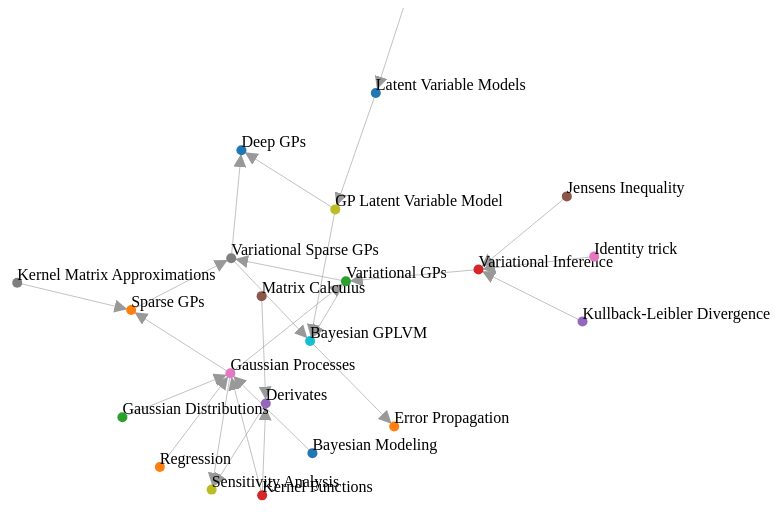
D3 v4 page, settled after 360 driven frames (6 s of simulated time); the page loaded 1 data file(s).


    var colors = d3.scaleOrdinal(d3.schemeCategory10);

    var svg = d3.select("svg"),
        width = +svg.attr("width"),
        height = +svg.attr("height"),
        node,
        link;

    svg.append('defs').append('marker')
        .attrs({'id':'arrowhead',
            'viewBox':'-0 -5 10 10',
            'refX':13,
            'refY':0,
            'orient':'auto',
            'markerWidth':13,
            'markerHeight':13,
            'xoverflow':'visible'})
        .append('svg:path')
        .attr('d', 'M 0,-5 L 10 ,0 L 0,5')
        .attr('fill', '#999')
        .style('stroke','none');

    var simulation = d3.forceSimulation()
        .force("link", d3.forceLink().id(function (d) {return d.id;}).distance(100).strength(1))
        .force("charge", d3.forceManyBody().strength(-200))
        .force("center", d3.forceCenter(width / 2, height / 2));

    d3.json("graph.json", function (error, graph) {
        if (error) throw error;
        update(graph.links, graph.nodes);
    })

    function update(links, nodes) {
        link = svg.selectAll(".link")
            .data(links)
            .enter()
            .append("line")
            .attr("class", "link")
            .attr('marker-end','url(#arrowhead)')

        link.append("title")
            .text(function (d) {return d.type;});

        edgepaths = svg.selectAll(".edgepath")
            .data(links)
            .enter()
            .append('path')
            .attrs({
                'class': 'edgepath',
                'fill-opacity': 0,
                'stroke-opacity': 0,
                'id': function (d, i) {return 'edgepath' + i}
            })
            .style("pointer-events", "none");

        edgelabels = svg.selectAll(".edgelabel")
            .data(links)
            .enter()
            .append('text')
            .style("pointer-events", "none")
            .attrs({
                'class': 'edgelabel',
                'id': function (d, i) {return 'edgelabel' + i},
                'font-size': 10,
                'fill': '#aaa'
            });

        edgelabels.append('textPath')
            .attr('xlink:href', function (d, i) {return '#edgepath' + i})
            .style("text-anchor", "middle")
            .style("pointer-events", "none")
            .attr("startOffset", "50%")
            .text(function (d) {return d.type});

        node = svg.selectAll(".node")
            .data(nodes)
            .enter()
            .append("g")
            .attr("class", "node")
            .call(d3.drag()
                    .on("start", dragstarted)
                    .on("drag", dragged)
                    //.on("end", dragended)
            );

        node.append("circle")
            .attr("r", 5)
            .style("fill", function (d, i) {return colors(i);})

        node.append("title")
            .text(function (d) {return d.id;});

        node.append("text")
            .attr("dy", -3)
            .text(function (d) {return d.name+" "+d.label;});

        simulation
            .nodes(nodes)
            .on("tick", ticked);

        simulation.force("link")
            .links(links);
    }

    function ticked() {
        link
            .attr("x1", function (d) {return d.source.x;})
            .attr("y1", function (d) {return d.source.y;})
            .attr("x2", function (d) {return d.target.x;})
            .attr("y2", function (d) {return d.target.y;});

        node
            .attr("transform", function (d) {return "translate(" + d.x + ", " + d.y + ")";});

        edgepaths.attr('d', function (d) {
            return 'M ' + d.source.x + ' ' + d.source.y + ' L ' + d.target.x + ' ' + d.target.y;
        });

        edgelabels.attr('transform', function (d) {
            if (d.target.x < d.source.x) {
                var bbox = this.getBBox();

                rx = bbox.x + bbox.width / 2;
                ry = bbox.y + bbox.height / 2;
                return 'rotate(180 ' + rx + ' ' + ry + ')';
            }
            else {
                return 'rotate(0)';
            }
        });
    }

    function dragstarted(d) {
        if (!d3.event.active) simulation.alphaTarget(0.3).restart()
        d.fx = d.x;
        d.fy = d.y;
    }

    function dragged(d) {
        d.fx = d3.event.x;
        d.fy = d3.event.y;
    }

//    function dragended(d) {
//        if (!d3.event.active) simulation.alphaTarget(0);
//        d.fx = undefined;
//        d.fy = undefined;
//    }


// ── d3/d3-selection-multi.v1.js
// https://github.com/d3/d3-selection-multi Version 1.0.1. Copyright 2017 Mike Bostock.
(function (global, factory) {
	typeof exports === 'object' && typeof module !== 'undefined' ? factory(require('d3-selection'), require('d3-transition')) :
	typeof define === 'function' && define.amd ? define(['d3-selection', 'd3-transition'], factory) :
	(factory(global.d3,global.d3));
}(this, (function (d3Selection,d3Transition) { 'use strict';

function attrsFunction(selection$$1, map) {
  return selection$$1.each(function() {
    var x = map.apply(this, arguments), s = d3Selection.select(this);
    for (var name in x) s.attr(name, x[name]);
  });
}

function attrsObject(selection$$1, map) {
  for (var name in map) selection$$1.attr(name, map[name]);
  return selection$$1;
}

var selection_attrs = function(map) {
  return (typeof map === "function" ? attrsFunction : attrsObject)(this, map);
};

function stylesFunction(selection$$1, map, priority) {
  return selection$$1.each(function() {
    var x = map.apply(this, arguments), s = d3Selection.select(this);
    for (var name in x) s.style(name, x[name], priority);
  });
}

function stylesObject(selection$$1, map, priority) {
  for (var name in map) selection$$1.style(name, map[name], priority);
  return selection$$1;
}

var selection_styles = function(map, priority) {
  return (typeof map === "function" ? stylesFunction : stylesObject)(this, map, priority == null ? "" : priority);
};

function propertiesFunction(selection$$1, map) {
  return selection$$1.each(function() {
    var x = map.apply(this, arguments), s = d3Selection.select(this);
    for (var name in x) s.property(name, x[name]);
  });
}

function propertiesObject(selection$$1, map) {
  for (var name in map) selection$$1.property(name, map[name]);
  return selection$$1;
}

var selection_properties = function(map) {
  return (typeof map === "function" ? propertiesFunction : propertiesObject)(this, map);
};

function attrsFunction$1(transition$$1, map) {
  return transition$$1.each(function() {
    var x = map.apply(this, arguments), t = d3Selection.select(this).transition(transition$$1);
    for (var name in x) t.attr(name, x[name]);
  });
}

function attrsObject$1(transition$$1, map) {
  for (var name in map) transition$$1.attr(name, map[name]);
  return transition$$1;
}

var transition_attrs = function(map) {
  return (typeof map === "function" ? attrsFunction$1 : attrsObject$1)(this, map);
};

function stylesFunction$1(transition$$1, map, priority) {
  return transition$$1.each(function() {
    var x = map.apply(this, arguments), t = d3Selection.select(this).transition(transition$$1);
    for (var name in x) t.style(name, x[name], priority);
  });
}

function stylesObject$1(transition$$1, map, priority) {
  for (var name in map) transition$$1.style(name, map[name], priority);
  return transition$$1;
}

var transition_styles = function(map, priority) {
  return (typeof map === "function" ? stylesFunction$1 : stylesObject$1)(this, map, priority == null ? "" : priority);
};

d3Selection.selection.prototype.attrs = selection_attrs;
d3Selection.selection.prototype.styles = selection_styles;
d3Selection.selection.prototype.properties = selection_properties;
d3Transition.transition.prototype.attrs = transition_attrs;
d3Transition.transition.prototype.styles = transition_styles;

})));



### data: graph.json
{
 "nodes": [
  {
   "name": "Bayesian Modeling",
   "label": "",
   "id": 1
  },
  {
   "name": "Regression",
   "label": "",
   "id": 2
  },
  {
   "name": "Gaussian Distributions",
   "label": "",
   "id": 3
  },
  {
   "name": "Kernel Functions",
   "label": "",
   "id": 4
  },
  {
   "name": "Derivates",
   "label": "",
   "id": 5
  },
  {
   "name": "Matrix Calculus",
   "label": "",
   "id": 6
  },
  {
   "name": "Gaussian Processes",
   "label": "",
   "id": 7
  },
  {
   "name": "Kernel Matrix Approximations",
   "label": "",
   "id": 8
  },
  "... 14 more items"
 ],
 "links": [
  {
   "source": 1,
   "target": 7,
   "type": "",
   "since": 2010
  },
  {
   "source": 2,
   "target": 7,
   "type": ""
  },
  {
   "source": 3,
   "target": 7,
   "type": ""
  },
  {
   "source": 4,
   "target": 7,
   "type": ""
  },
  {
   "source": 4,
   "target": 5,
   "type": ""
  },
  {
   "source": 6,
   "target": 5,
   "type": ""
  },
  {
   "source": 5,
   "target": 9,
   "type": ""
  },
  {
   "source": 7,
   "target": 9,
   "type": ""
  },
  "... 17 more items"
 ]
}